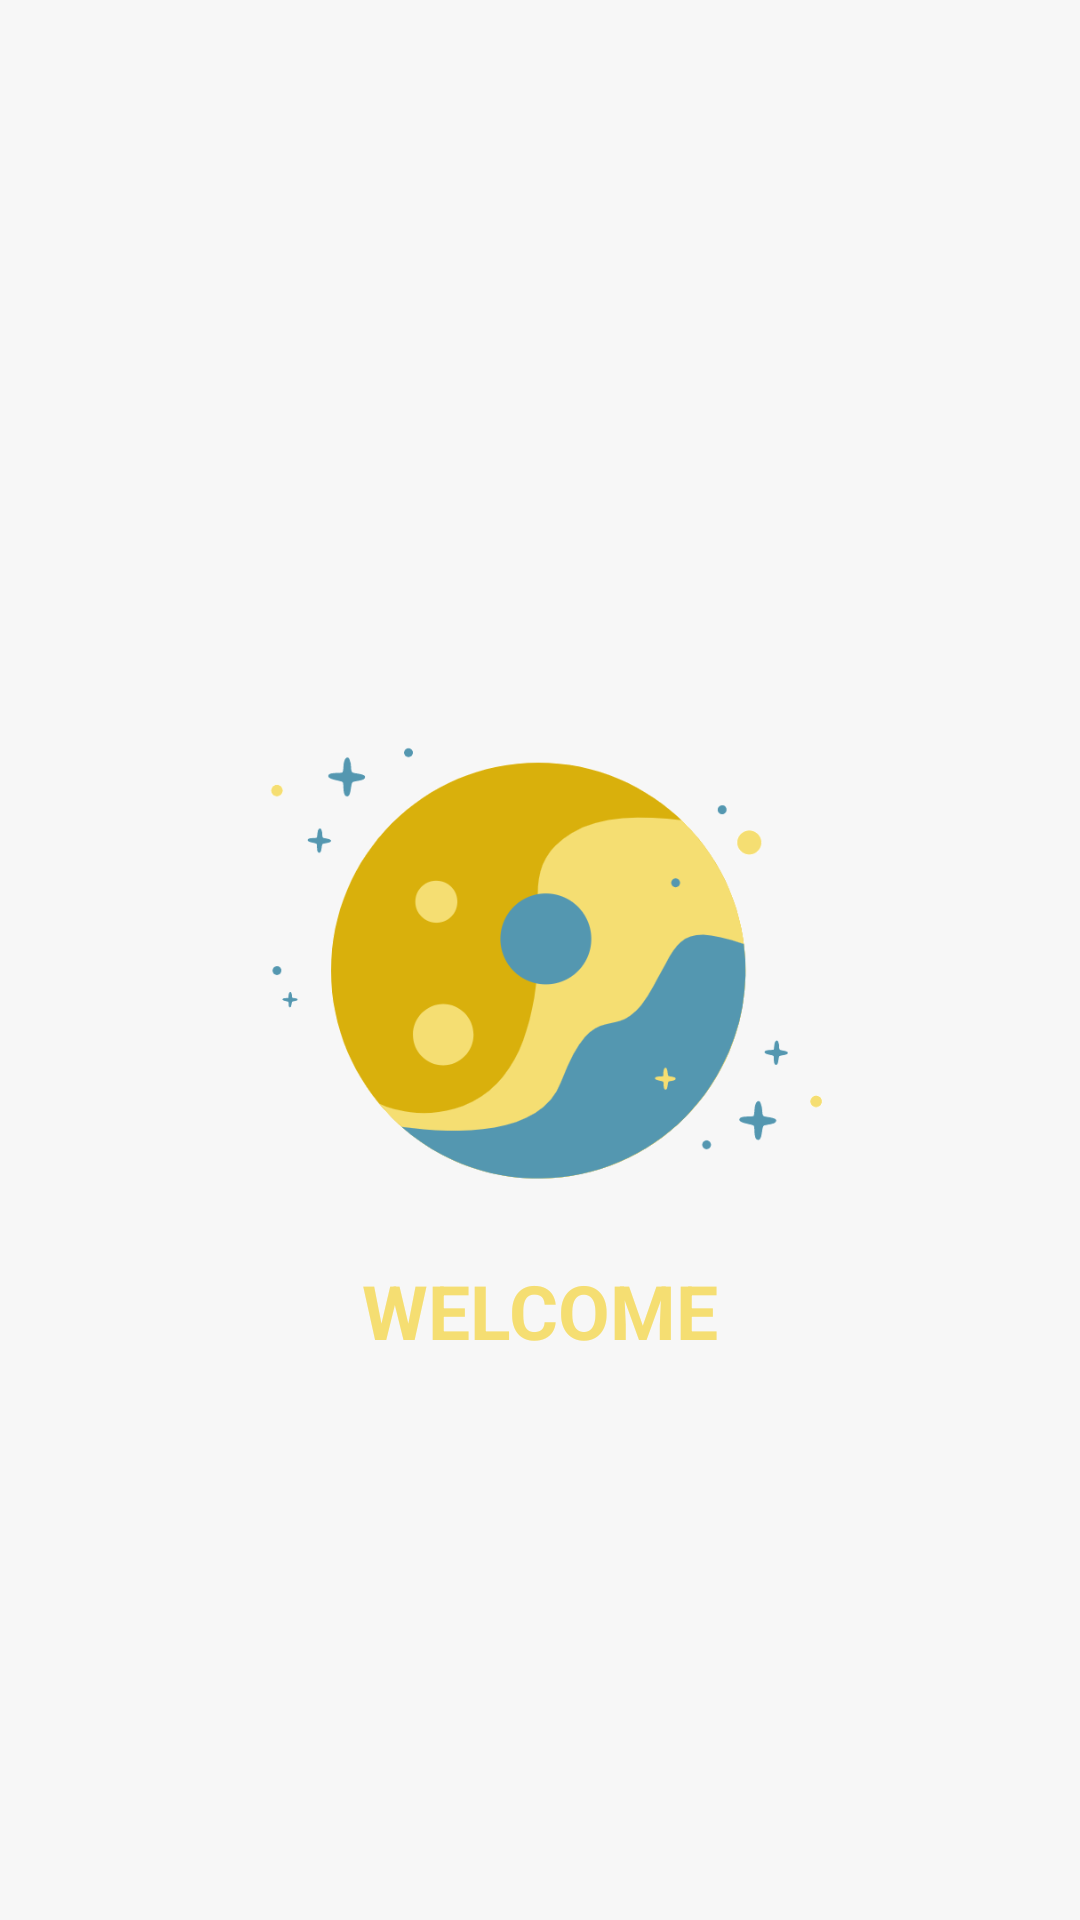

Layout XML and referenced resources for this Android screen:
<!-- AndroidManifest.xml: application theme AppTheme -->
<!-- res/layout/activity_splash_item.xml -->
<?xml version="1.0" encoding="utf-8"?>
<layout xmlns:android="http://schemas.android.com/apk/res/android">

    <RelativeLayout
        android:id="@+id/activity_main"
        android:layout_width="match_parent"
        android:layout_height="match_parent">

        <ImageView
            android:id="@+id/img_background"
            android:layout_width="match_parent"
            android:layout_height="match_parent"
            android:src="@drawable/screen"
            android:scaleType="fitXY"
            />

        <ImageView
            android:id="@+id/img_logo"
            android:layout_width="200dp"
            android:layout_height="160dp"
            android:src="@drawable/logoo"
            android:layout_centerInParent="true"
            />

        <TextView
            android:id="@+id/tv_header"
            android:layout_width="wrap_content"
            android:layout_height="wrap_content"
            android:layout_below="@id/img_logo"
            android:text="WELCOME"
            android:textStyle="bold"
            android:textSize="25dp"
            android:textColor="#F5DE72"
            android:layout_marginTop="20dp"
            android:layout_centerHorizontal="true"/>

        <TextView
            android:id="@+id/tv_desc"
            android:layout_width="match_parent"
            android:layout_height="60dp"
            android:layout_below="@id/tv_header"
            android:textColor="#fff"
            android:layout_marginHorizontal="30dp"
            android:layout_marginTop="20dp"
            android:textSize="17dp"
            />
    </RelativeLayout>
</layout>
<!-- resources referenced by this layout -->
<resources>
  <!-- drawable logoo: png bitmap (drawable-v21, 37561 bytes) -->
  <style name="AppTheme" parent="Theme.AppCompat.Light.NoActionBar">
          <item name="android:windowContentOverlay">@null</item>
          <item name="colorPrimary">@color/colorPrimary</item>
          <item name="colorPrimaryDark">@color/colorPrimaryDark</item>
          <item name="colorAccent">@color/colorAccent</item>
          <item name="android:textColorPrimary">@color/black_effective</item>
          <item name="android:textColor">@color/black_effective</item>
          <item name="android:windowBackground">@color/bg_color</item>
          <item name="android:textAllCaps">false</item>
          <item name="android:textSize">16sp</item>
          <item name="android:typeface">sans</item>
          <item name="drawerArrowStyle">@style/MaterialDrawer.DrawerArrowStyle</item>
          <item name="android:textAppearance">@style/TextAppearance.Text.Regular</item>
          <item name="android:homeAsUpIndicator">@drawable/ic_arrow_back_white_24px</item>
      </style>
  <color name="colorPrimary">@color/blue_black_light</color>
  <color name="colorPrimaryDark">@color/black</color>
  <color name="colorAccent">#FF4081</color>
  <color name="black_effective">#2a2a2a</color>
  <color name="bg_color">#f7f7f7</color>
  <style name="MaterialDrawer.DrawerArrowStyle" parent="Widget.AppCompat.DrawerArrowToggle">
          <item name="spinBars">false</item>
          <item name="color">@color/white</item>
      </style>
  <style name="TextAppearance.Text.Regular" parent="android:TextAppearance">
          <item name="fontPath">fonts/source-sans-pro/SourceSansPro-Regular.ttf</item>
      </style>
  <color name="blue_black_light">#516179</color>
  <color name="black">#000000</color>
  <color name="white">#ffffff</color>
</resources>
